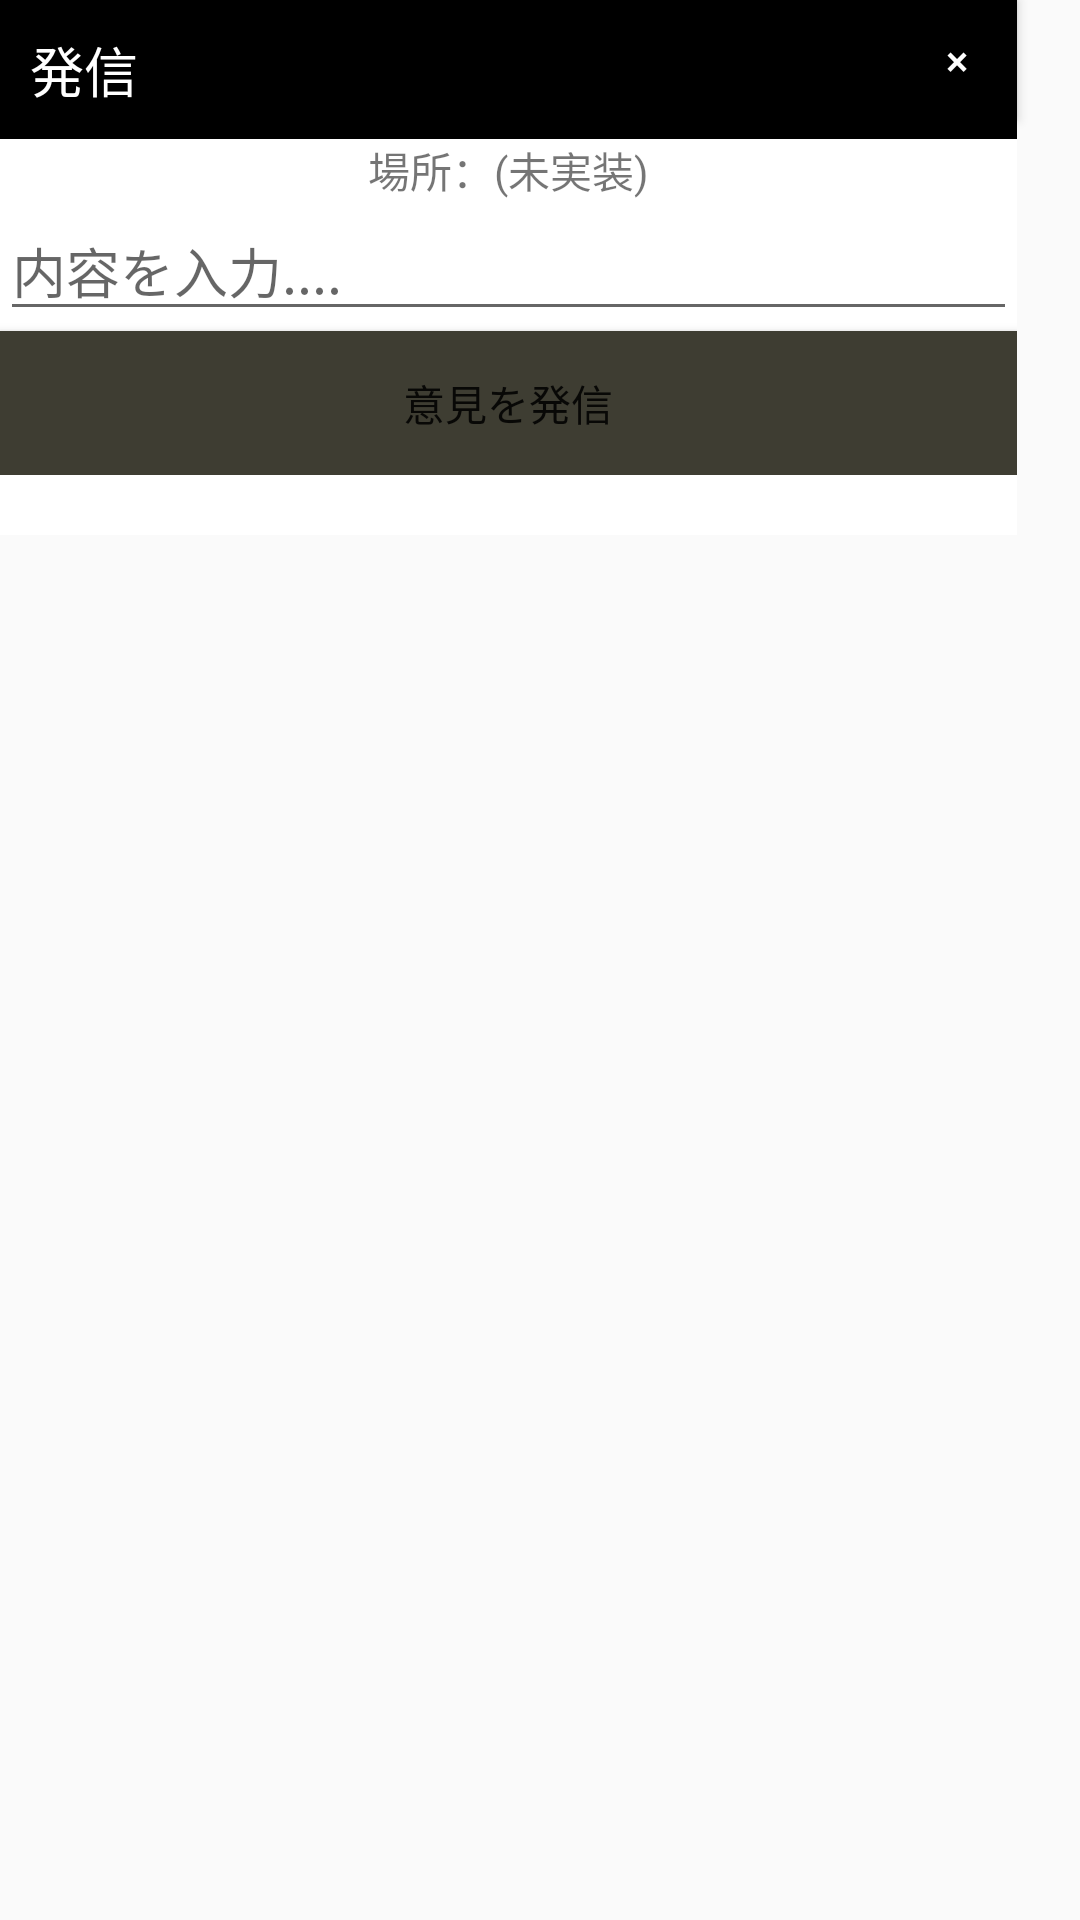

Produce the Android XML layout that renders to this screen, including the resource entries it uses.
<!-- AndroidManifest.xml: application theme AppTheme -->
<!-- res/layout/fragment_opinion_new.xml -->
<?xml version="1.0" encoding="utf-8"?>
<RelativeLayout xmlns:android="http://schemas.android.com/apk/res/android"
    android:layout_width="match_parent"
    android:layout_height="match_parent">

    
    <LinearLayout
        android:id="@+id/linearLayout"
        android:layout_width="match_parent"
        android:layout_height="wrap_content"
        android:layout_alignParentEnd="true"
        android:layout_alignParentRight="true"
        android:layout_alignParentTop="true"
        android:layout_marginEnd="21dp"
        android:layout_marginRight="21dp"
        android:background="#fff"
        android:gravity="center_horizontal"
        android:orientation="vertical"
        android:paddingBottom="20dp"
        android:weightSum="1">

        

        <TextView
            android:id="@+id/title"
            android:layout_width="match_parent"
            android:layout_height="wrap_content"
            android:background="#000"
            android:padding="10dp"
            android:text="発信"
            android:textColor="@android:color/white"
            android:textSize="18sp" />

        <LinearLayout
            android:layout_width="match_parent"
            android:layout_height="wrap_content"
            android:layout_weight="4.68"
            android:orientation="vertical">

            <TextView
                android:id="@+id/textView"
                android:layout_width="match_parent"
                android:layout_height="wrap_content"
                android:gravity="center"
                android:text="場所：(未実装)" />

            <EditText
                android:id="@+id/new_box2"
                android:layout_width="match_parent"
                android:layout_height="wrap_content"
                android:ems="10"
                android:hint="内容を入力...."
                android:inputType="textPersonName" />

            <Button
                android:id="@+id/sendnew_button"
                android:layout_width="match_parent"
                android:layout_height="wrap_content"
                android:layout_weight="0.04"
                android:background="@color/colorPrimaryDark"
                android:elevation="0dp"
                android:text="意見を発信" />
        </LinearLayout>

        


    </LinearLayout>

    

    <Button
        android:id="@+id/close_button"
        android:layout_width="40dp"
        android:layout_height="40dp"
        android:layout_alignEnd="@+id/linearLayout"
        android:layout_alignRight="@+id/linearLayout"
        android:layout_alignTop="@+id/linearLayout"
        android:background="#000"
        android:text="×"
        android:textColor="#fff" />

</RelativeLayout>
<!-- resources referenced by this layout -->
<resources>
  <color name="colorPrimaryDark">#3e3d32</color>
  <style name="AppTheme" parent="Theme.AppCompat.Light.NoActionBar">
          <item name="colorPrimary">@color/colorPrimary</item>
          <item name="colorPrimaryDark">@color/colorPrimaryDark</item>
          <item name="colorAccent">@color/colorAccent</item>
      </style>
  <color name="colorPrimary">#ffca28</color>
  <color name="colorAccent">#03A9F4</color>
</resources>
